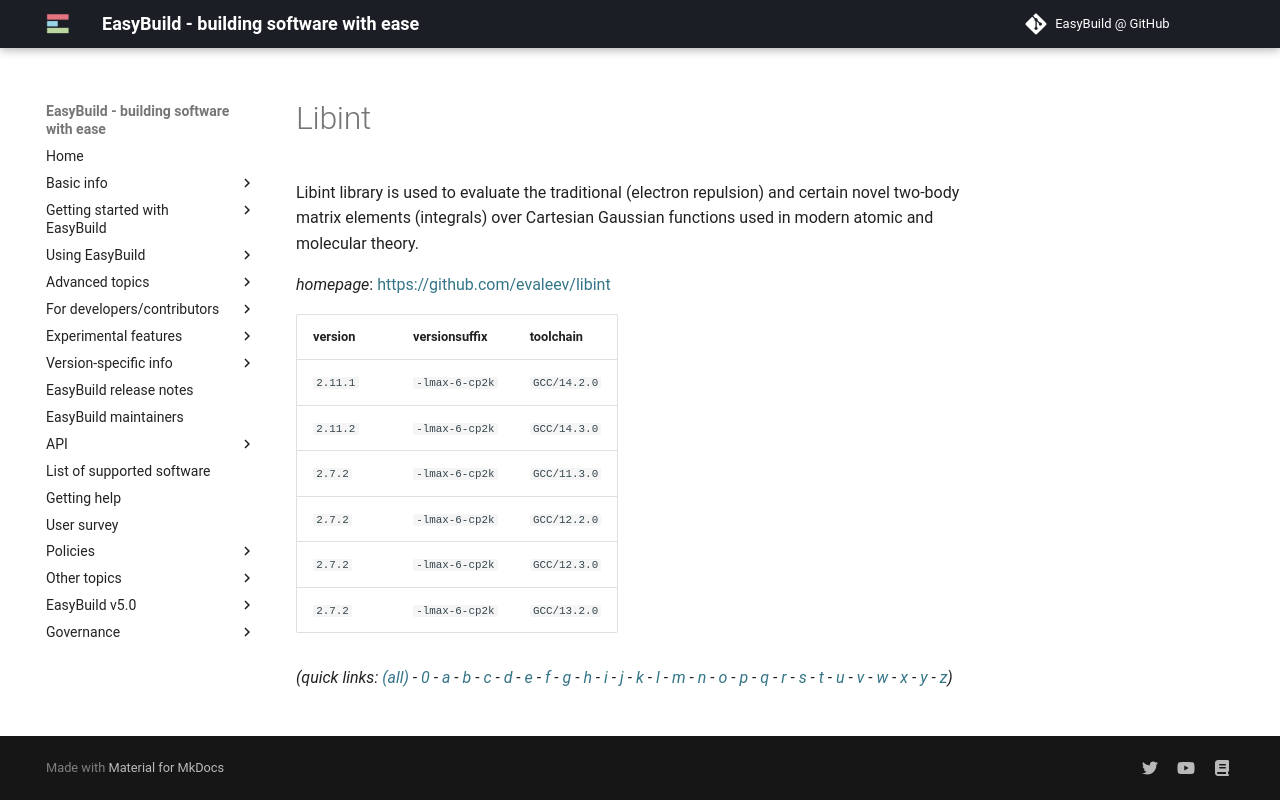

repository: easybuilders/easybuild-docs · page: version-specific/supported-software/l/Libint/index.html · generator: mkdocs

---
search:
  boost: 0.5
---
# Libint

Libint library is used to evaluate the traditional (electron repulsion) and certain novel two-body  matrix elements (integrals) over Cartesian Gaussian functions used in modern atomic and molecular theory.

*homepage*: <https://github.com/evaleev/libint>

version | versionsuffix | toolchain
--------|---------------|----------
``2.11.1`` | ``-lmax-6-cp2k`` | ``GCC/14.2.0``
``2.7.2`` | ``-lmax-6-cp2k`` | ``GCC/11.3.0``
``2.7.2`` | ``-lmax-6-cp2k`` | ``GCC/12.2.0``
``2.7.2`` | ``-lmax-6-cp2k`` | ``GCC/12.3.0``
``2.7.2`` | ``-lmax-6-cp2k`` | ``GCC/13.2.0``


*(quick links: [(all)](../index.md) - [0](../0/index.md) - [a](../a/index.md) - [b](../b/index.md) - [c](../c/index.md) - [d](../d/index.md) - [e](../e/index.md) - [f](../f/index.md) - [g](../g/index.md) - [h](../h/index.md) - [i](../i/index.md) - [j](../j/index.md) - [k](../k/index.md) - [l](../l/index.md) - [m](../m/index.md) - [n](../n/index.md) - [o](../o/index.md) - [p](../p/index.md) - [q](../q/index.md) - [r](../r/index.md) - [s](../s/index.md) - [t](../t/index.md) - [u](../u/index.md) - [v](../v/index.md) - [w](../w/index.md) - [x](../x/index.md) - [y](../y/index.md) - [z](../z/index.md))*
